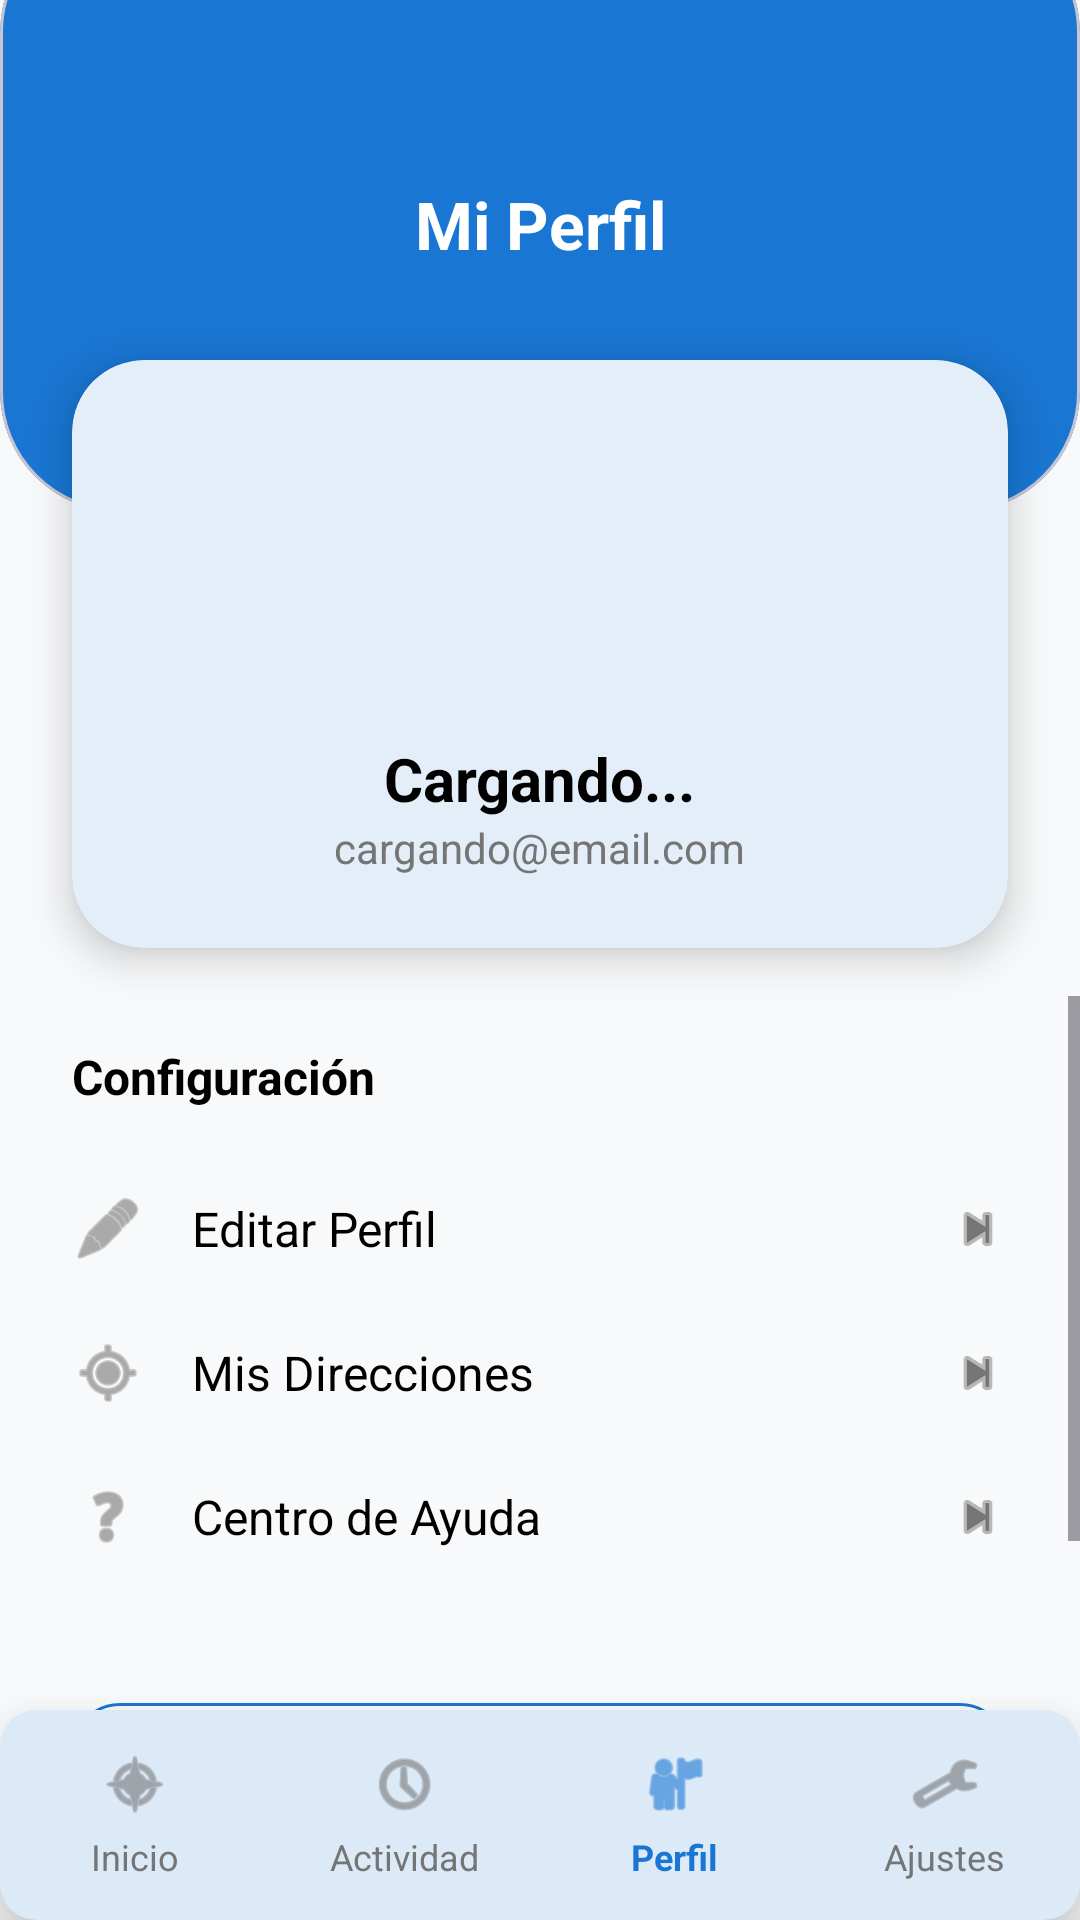

Produce the Android XML layout that renders to this screen, including the resource entries it uses.
<!-- AndroidManifest.xml: application theme Theme.RedTecnica -->
<!-- res/layout/activity_perfil.xml -->
<?xml version="1.0" encoding="utf-8"?>
<androidx.constraintlayout.widget.ConstraintLayout
    android:id="@+id/main"
    xmlns:android="http://schemas.android.com/apk/res/android"
    xmlns:app="http://schemas.android.com/apk/res-auto"
    android:layout_width="match_parent"
    android:layout_height="match_parent"
    android:background="@color/background"> <com.google.android.material.card.MaterialCardView
    android:id="@+id/headerBackground"
    android:layout_width="match_parent"
    android:layout_height="200dp"
    android:layout_marginTop="-30dp"
    app:cardBackgroundColor="@color/fixzone_blue"
    app:cardCornerRadius="40dp"
    app:layout_constraintTop_toTopOf="parent"/>

    <TextView
        android:id="@+id/tvTitle"
        android:layout_width="wrap_content"
        android:layout_height="wrap_content"
        android:text="Mi Perfil"
        android:textColor="@color/white"
        android:textSize="22sp"
        android:textStyle="bold"
        android:layout_marginTop="60dp"
        app:layout_constraintTop_toTopOf="parent"
        app:layout_constraintStart_toStartOf="parent"
        app:layout_constraintEnd_toEndOf="parent"/>

    <com.google.android.material.card.MaterialCardView
        android:id="@+id/userCard"
        android:layout_width="match_parent"
        android:layout_height="wrap_content"
        android:layout_marginHorizontal="24dp"
        android:layout_marginTop="120dp"
        app:cardBackgroundColor="@color/card_background" app:cardCornerRadius="24dp"
        app:cardElevation="8dp"
        app:strokeWidth="0dp"
        app:layout_constraintTop_toTopOf="parent">

        <LinearLayout
            android:layout_width="match_parent"
            android:layout_height="wrap_content"
            android:orientation="vertical"
            android:gravity="center"
            android:padding="24dp">

            <com.google.android.material.card.MaterialCardView
                android:layout_width="90dp"
                android:layout_height="90dp"
                app:strokeWidth="0dp"
                app:cardCornerRadius="45dp">

                <ImageView
                    android:id="@+id/imgProfile"
                    android:layout_width="match_parent"
                    android:layout_height="match_parent"
                    android:scaleType="centerCrop"
                    android:src="@drawable/avatar"/>
            </com.google.android.material.card.MaterialCardView>

            <TextView
                android:id="@+id/tvName"
                android:layout_width="wrap_content"
                android:layout_height="wrap_content"
                android:text="Cargando..."
                android:textColor="@color/text_primary" android:textSize="20sp"
                android:textStyle="bold"
                android:layout_marginTop="12dp"/>

            <TextView
                android:id="@+id/tvEmail"
                android:layout_width="wrap_content"
                android:layout_height="wrap_content"
                android:text="cargando@email.com"
                android:textColor="@color/text_secondary" android:textSize="14sp"/>
        </LinearLayout>
    </com.google.android.material.card.MaterialCardView>

    <ScrollView
        android:layout_width="match_parent"
        android:layout_height="0dp"
        android:layout_marginTop="16dp"
        android:paddingBottom="20dp"
        android:clipToPadding="false"
        app:layout_constraintTop_toBottomOf="@id/userCard"
        app:layout_constraintBottom_toTopOf="@id/bottomNavigationBar">

        <LinearLayout
            android:layout_width="match_parent"
            android:layout_height="wrap_content"
            android:orientation="vertical"
            android:paddingHorizontal="24dp">

            <TextView
                android:layout_width="wrap_content"
                android:layout_height="wrap_content"
                android:text="Configuración"
                android:textColor="@color/text_primary" android:textStyle="bold"
                android:textSize="16sp"
                android:layout_marginTop="16dp"
                android:layout_marginBottom="16dp"/>

            <LinearLayout android:id="@+id/btnEditarPerfil" android:layout_width="match_parent" android:layout_height="wrap_content" android:orientation="horizontal" android:gravity="center_vertical" android:paddingVertical="12dp" android:background="?attr/selectableItemBackground" android:clickable="true" android:focusable="true">
                <ImageView android:layout_width="24dp" android:layout_height="24dp" android:src="@android:drawable/ic_menu_edit" app:tint="@color/text_secondary"/> <TextView android:layout_width="0dp" android:layout_weight="1" android:layout_height="wrap_content" android:layout_marginStart="16dp" android:text="Editar Perfil" android:textColor="@color/text_primary" android:textSize="16sp"/> <ImageView android:layout_width="20dp" android:layout_height="20dp" android:src="@android:drawable/ic_media_next" app:tint="@color/text_secondary"/> </LinearLayout>

            <LinearLayout android:id="@+id/btnDirecciones" android:layout_width="match_parent" android:layout_height="wrap_content" android:orientation="horizontal" android:gravity="center_vertical" android:paddingVertical="12dp" android:background="?attr/selectableItemBackground" android:clickable="true" android:focusable="true">
                <ImageView android:layout_width="24dp" android:layout_height="24dp" android:src="@android:drawable/ic_menu_mylocation" app:tint="@color/text_secondary"/> <TextView android:layout_width="0dp" android:layout_weight="1" android:layout_height="wrap_content" android:layout_marginStart="16dp" android:text="Mis Direcciones" android:textColor="@color/text_primary" android:textSize="16sp"/> <ImageView android:layout_width="20dp" android:layout_height="20dp" android:src="@android:drawable/ic_media_next" app:tint="@color/text_secondary"/> </LinearLayout>

            <LinearLayout android:id="@+id/btnSoporte" android:layout_width="match_parent" android:layout_height="wrap_content" android:orientation="horizontal" android:gravity="center_vertical" android:paddingVertical="12dp" android:background="?attr/selectableItemBackground" android:clickable="true" android:focusable="true">
                <ImageView android:layout_width="24dp" android:layout_height="24dp" android:src="@android:drawable/ic_menu_help" app:tint="@color/text_secondary"/> <TextView android:layout_width="0dp" android:layout_weight="1" android:layout_height="wrap_content" android:layout_marginStart="16dp" android:text="Centro de Ayuda" android:textColor="@color/text_primary" android:textSize="16sp"/> <ImageView android:layout_width="20dp" android:layout_height="20dp" android:src="@android:drawable/ic_media_next" app:tint="@color/text_secondary"/> </LinearLayout>

            <com.google.android.material.button.MaterialButton
                android:id="@+id/btnLogout"
                android:layout_width="match_parent"
                android:layout_height="56dp"
                android:layout_marginTop="32dp"
                android:text="Cerrar Sesión"
                android:textColor="@color/fixzone_blue"
                style="@style/Widget.MaterialComponents.Button.OutlinedButton"
                app:strokeColor="@color/fixzone_blue"
                app:cornerRadius="16dp"/>

        </LinearLayout>
    </ScrollView>

    <com.google.android.material.card.MaterialCardView
        android:id="@+id/bottomNavigationBar"
        android:layout_width="0dp"
        android:layout_height="70dp"
        app:cardBackgroundColor="@color/card_background" app:cardElevation="16dp"
        app:strokeWidth="0dp"
        app:layout_constraintBottom_toBottomOf="parent"
        app:layout_constraintStart_toStartOf="parent"
        app:layout_constraintEnd_toEndOf="parent">

        <LinearLayout
            android:layout_width="match_parent"
            android:layout_height="match_parent"
            android:orientation="horizontal"
            android:weightSum="4"
            android:gravity="center">

            <LinearLayout android:id="@+id/navInicio" android:layout_width="0dp" android:layout_height="match_parent" android:layout_weight="1" android:orientation="vertical" android:gravity="center" android:clickable="true" android:focusable="true">
                <ImageView android:layout_width="24dp" android:layout_height="24dp" android:src="@android:drawable/ic_menu_compass" app:tint="@color/text_secondary"/> <TextView android:layout_width="wrap_content" android:layout_height="wrap_content" android:text="Inicio" android:textColor="@color/text_secondary" android:textSize="12sp" android:layout_marginTop="4dp"/> </LinearLayout>

            <LinearLayout android:id="@+id/navActividad" android:layout_width="0dp" android:layout_height="match_parent" android:layout_weight="1" android:orientation="vertical" android:gravity="center" android:clickable="true" android:focusable="true">
                <ImageView android:layout_width="24dp" android:layout_height="24dp" android:src="@android:drawable/ic_menu_recent_history" app:tint="@color/text_secondary"/> <TextView android:layout_width="wrap_content" android:layout_height="wrap_content" android:text="Actividad" android:textColor="@color/text_secondary" android:textSize="12sp" android:layout_marginTop="4dp"/> </LinearLayout>

            <LinearLayout android:id="@+id/navPerfil" android:layout_width="0dp" android:layout_height="match_parent" android:layout_weight="1" android:orientation="vertical" android:gravity="center" android:clickable="true" android:focusable="true">
                <ImageView android:layout_width="24dp" android:layout_height="24dp" android:src="@android:drawable/ic_menu_myplaces" app:tint="@color/fixzone_blue"/>
                <TextView android:layout_width="wrap_content" android:layout_height="wrap_content" android:text="Perfil" android:textColor="@color/fixzone_blue" android:textStyle="bold" android:textSize="12sp" android:layout_marginTop="4dp"/>
            </LinearLayout>

            <LinearLayout android:id="@+id/navAjustes" android:layout_width="0dp" android:layout_height="match_parent" android:layout_weight="1" android:orientation="vertical" android:gravity="center" android:clickable="true" android:focusable="true">
                <ImageView android:layout_width="24dp" android:layout_height="24dp" android:src="@android:drawable/ic_menu_preferences" app:tint="@color/text_secondary"/> <TextView android:layout_width="wrap_content" android:layout_height="wrap_content" android:text="Ajustes" android:textColor="@color/text_secondary" android:textSize="12sp" android:layout_marginTop="4dp"/> </LinearLayout>

        </LinearLayout>
    </com.google.android.material.card.MaterialCardView>

</androidx.constraintlayout.widget.ConstraintLayout>
<!-- resources referenced by this layout -->
<resources>
  <color name="background">#F8F9FA</color>
  <color name="card_background">#FFFFFF</color>
  <color name="fixzone_blue">#1976D2</color>
  <color name="text_primary">#000000</color>
  <color name="text_secondary">#757575</color>
  <color name="white">#FFFFFF</color>
  <style name="Theme.RedTecnica" parent="Base.Theme.RedTecnica" />
  <style name="Base.Theme.RedTecnica" parent="Theme.Material3.DayNight.NoActionBar">
          <item name="colorPrimary">@color/fixzone_blue</item>
          <item name="android:statusBarColor">?attr/colorPrimary</item>
          <item name="android:windowBackground">@color/background</item>
          <item name="colorSurface">@color/surface</item>
          <item name="colorOnSurface">@color/text_primary</item>
      </style>
  <color name="surface">#FFFFFF</color>
</resources>
